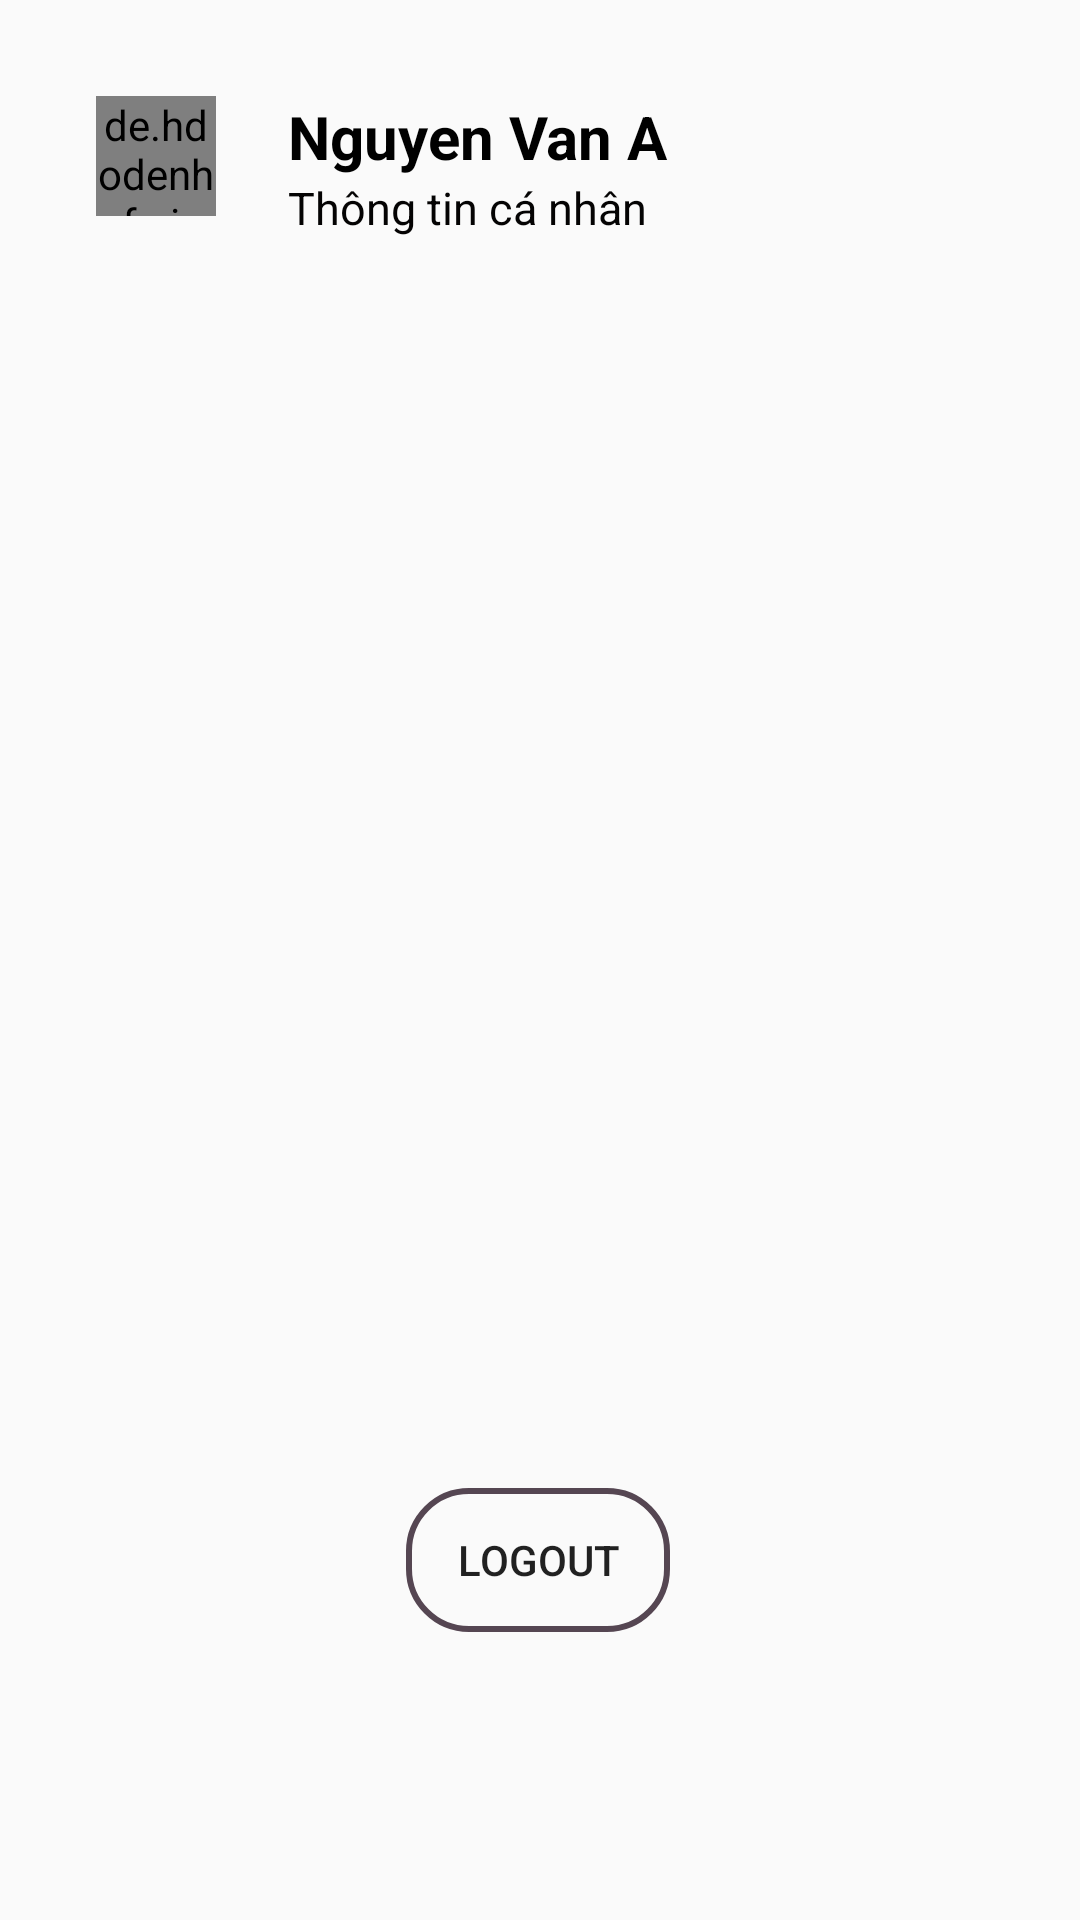

Here is an Android app screen rendered from its layout file. Give the layout XML and the strings, colors and styles it references.
<!-- AndroidManifest.xml: application theme AppTheme -->
<!-- res/layout/fragment_profile.xml -->
<?xml version="1.0" encoding="utf-8"?>
<androidx.constraintlayout.widget.ConstraintLayout xmlns:android="http://schemas.android.com/apk/res/android"
    xmlns:app="http://schemas.android.com/apk/res-auto"
    xmlns:tools="http://schemas.android.com/tools"
    android:layout_width="match_parent"
    android:layout_height="match_parent"
    tools:context=".Fragment.ProfileFragment">

    <de.hdodenhof.circleimageview.CircleImageView
        android:id="@+id/profile"
        android:layout_width="40dp"
        android:layout_height="40dp"
        android:layout_marginStart="32dp"
        android:layout_marginTop="32dp"
        android:src="@drawable/add_photo"
        app:civ_border_color="#ECECEC"
        app:civ_border_width="1dp"
        app:layout_constraintStart_toStartOf="parent"
        app:layout_constraintTop_toTopOf="parent"
        app:layout_editor_absoluteX="2dp" />

    <TextView
        android:id="@+id/username"
        android:layout_width="wrap_content"
        android:layout_height="wrap_content"
        android:layout_marginStart="24dp"
        android:text="Nguyen Van A"
        android:textSize="20dp"
        android:textColor="@android:color/black"
        android:textStyle="bold"
        app:layout_constraintStart_toEndOf="@+id/profile"
        app:layout_constraintTop_toTopOf="@+id/profile" />

    <TextView
        android:id="@+id/info"
        android:layout_width="wrap_content"
        android:layout_height="wrap_content"
        android:text="Thông tin cá nhân"
        android:textColor="#040303"
        android:textSize="15dp"

        android:layout_marginStart="24dp"
        app:layout_constraintStart_toEndOf="@+id/profile"
        app:layout_constraintTop_toBottomOf="@+id/username" />

    <Button
        android:id="@+id/logout"
        android:layout_width="wrap_content"
        android:layout_height="wrap_content"
        android:layout_marginBottom="96dp"
        android:text="Logout"
        android:background="@drawable/round_border"
        app:layout_constraintBottom_toBottomOf="parent"
        app:layout_constraintEnd_toEndOf="parent"
        app:layout_constraintHorizontal_bias="0.498"
        app:layout_constraintStart_toStartOf="parent" />
</androidx.constraintlayout.widget.ConstraintLayout>
<!-- resources referenced by this layout -->
<resources>
  <!-- drawable add_photo: png bitmap (drawable, 10065 bytes) -->
  <!-- drawable round_border (drawable) -->
  <?xml version="1.0" encoding="utf-8"?>
  <shape xmlns:android="http://schemas.android.com/apk/res/android">
  
      <corners android:radius="20dp"/>
      <stroke android:color="#554652" android:width="2dp"/>
  </shape>
  <style name="AppTheme" parent="Theme.AppCompat.Light.NoActionBar">
          
          <item name="colorPrimary">@color/colorPrimary</item>
          <item name="colorPrimaryDark">@color/colorPrimaryDark</item>
          <item name="colorAccent">@color/colorAccent</item>
      </style>
  <color name="colorPrimary">#00CCCC</color>
  <color name="colorPrimaryDark">#FFFFFF</color>
  <color name="colorAccent">#010D38</color>
</resources>
